Run: headless pygame with SDL's dummy video driver; simulated clock (each Clock.tick advances the game by its frame time, no real sleeping); random seed 0; keys injected as events and as key.get_pressed() state; no mouse input.
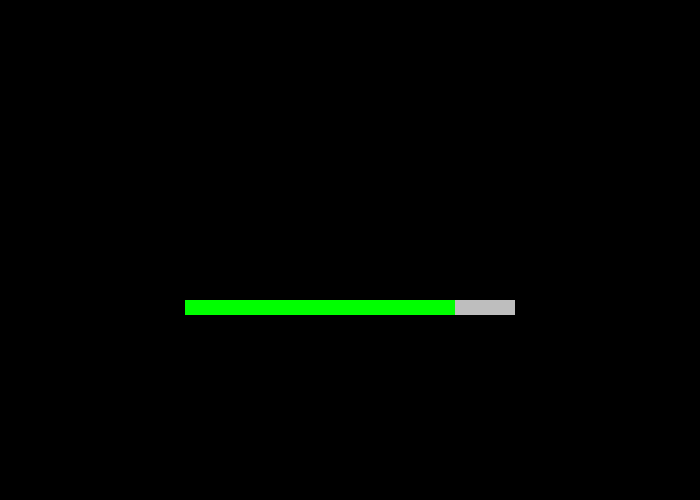
Frame 1 of 4 · flips 1–60 · no input
Frame 2 of 4 · flips 61–180 · tapped SPACE, RETURN · held RIGHT (→), D · screen unchanged from frame 1, image omitted
Frame 3 of 4 · flips 181–300 · held DOWN (↓), S · screen unchanged from frame 2, image omitted
Frame 4 of 4 · flips 301–420 · held LEFT (←), A, UP (↑), W · screen unchanged from frame 3, image omitted

The pygame program that drew these frames:

import pygame as pg
import math
pg.init()

W = 700
H = 500
screen = pg.display.set_mode((W, H))
screen.fill("Black")
clock = pg.time.Clock()
running = True

class Button:
    #per je za koliko procenata ce imati slider na pocetku
    #rect_w je za sirinu slidera
    #rect_h je za visinu slidera
    #A mora biti False
    #X i Y su za poziciju slidera
    def __init__(self, per, rect_w, rect_h, A, X, Y):
        self.per = per
        self.rect_w = rect_w
        self.rect_h = rect_h
        self.A = A
        self.X = X
        self.Y = Y
        self.x = self.X + self.rect_w * per / 100
        self.y = self.Y
    def DrawSlider(self):
        global W, H
        self.x = self.X + self.rect_w * self.per / 100
        pg.draw.rect(screen, "Gray", (self.X-self.rect_h/2, self.Y, self.rect_w+self.rect_h, self.rect_h/2))
        pg.draw.rect(screen, "Green", (self.X-self.rect_h/2, self.Y, self.rect_w+self.rect_h - (self.rect_w + self.rect_h - (self.x - (self.X))), self.rect_h/2))

slider = Button(90, 300, 30, False, 200, 300)

while running:
    for event in pg.event.get():
        if event.type == pg.QUIT:
            running = False
    screen.fill("Black")
    slider.DrawSlider()
    pg.display.update()
    clock.tick(60)

pg.quit()
